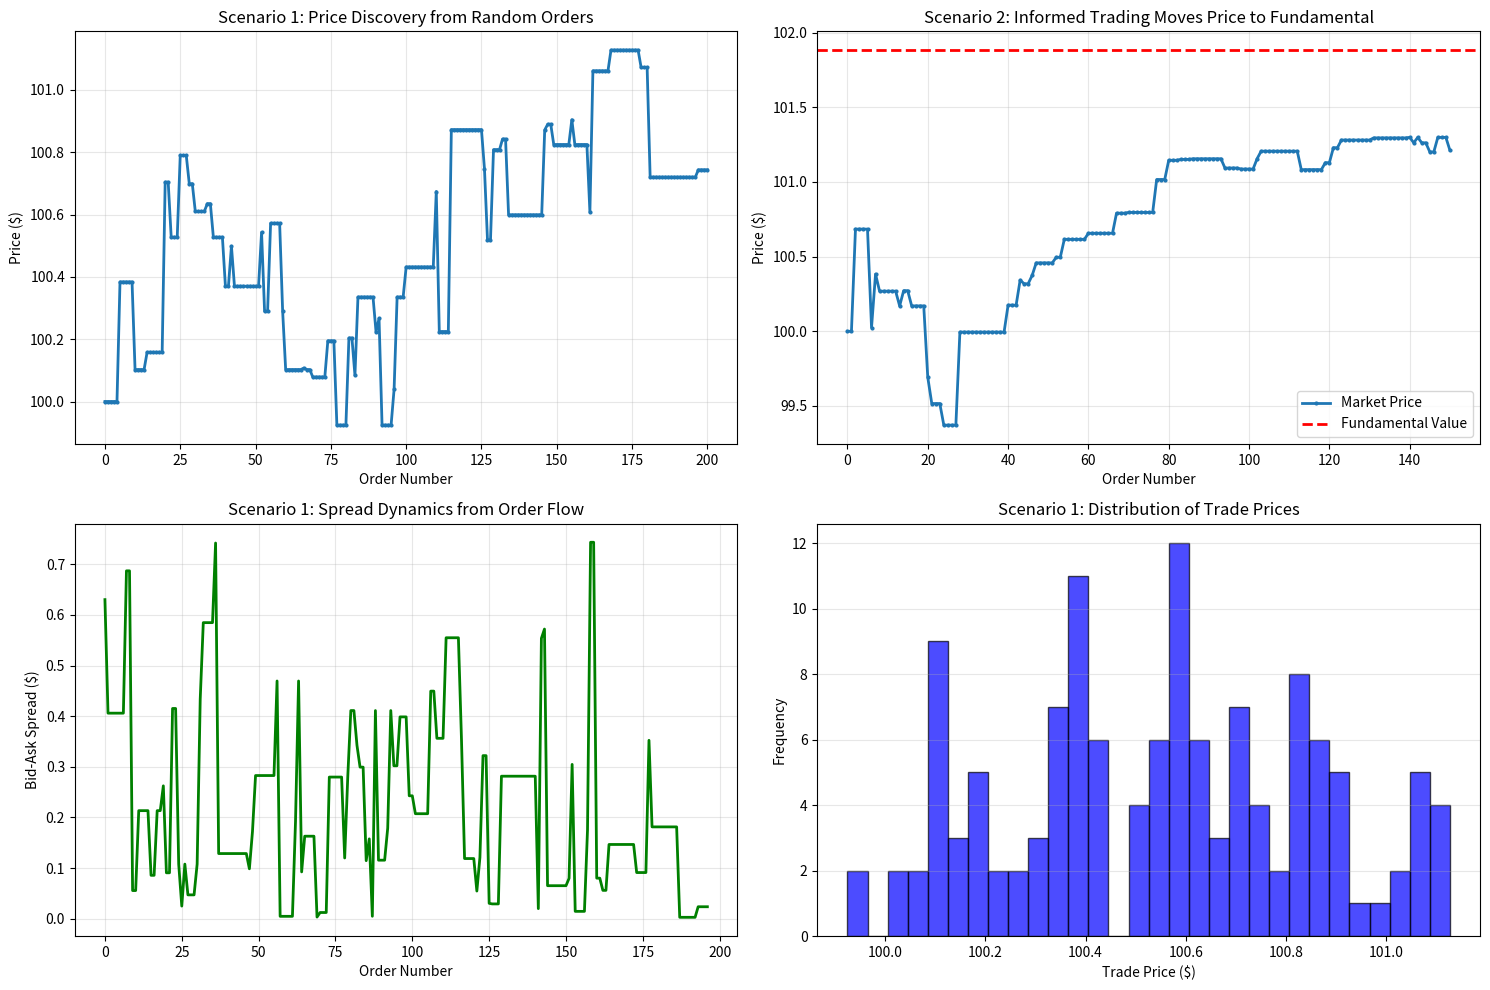

Source code (Python):
import numpy as np
import matplotlib.pyplot as plt
from collections import defaultdict, deque
from heapq import heappush, heappop

np.random.seed(42)

class OrderDrivenMarket:
    def __init__(self, initial_price=100.0):
        self.current_price = initial_price
        # Min-heaps (Python default): buy heap stores negative prices
        self.buy_orders = []  # (price, -time, quantity) - negative price for max-heap
        self.sell_orders = []  # (price, time, quantity)
        self.trade_log = []
        self.price_history = [initial_price]
        self.spread_history = []
        self.order_count = 0
        self.time = 0
        
    def get_best_bid(self):
        """Get best (highest) buy price"""
        while self.buy_orders and self.buy_orders[0][2] <= 0:
            heappop(self.buy_orders)
        if self.buy_orders:
            return -self.buy_orders[0][0]  # Negative price stored
        return 0
    
    def get_best_ask(self):
        """Get best (lowest) sell price"""
        while self.sell_orders and self.sell_orders[0][2] <= 0:
            heappop(self.sell_orders)
        if self.sell_orders:
            return self.sell_orders[0][0]
        return float('inf')
    
    def get_spread(self):
        """Get bid-ask spread"""
        bid = self.get_best_bid()
        ask = self.get_best_ask()
        if bid > 0 and ask < float('inf'):
            return ask - bid
        return None
    
    def add_limit_order(self, side, price, quantity):
        """Add limit order to book"""
        self.order_count += 1
        self.time += 1
        
        # Try to match with opposite side
        executed = 0
        
        if side == 'buy':
            # Try to match against sell orders
            while quantity > 0 and self.sell_orders:
                best_ask = self.sell_orders[0]
                if best_ask[0] <= price:  # Can match
                    # Match occurs
                    ask_price = best_ask[0]
                    ask_quantity = best_ask[2]
                    
                    fill = min(quantity, ask_quantity)
                    executed += fill
                    quantity -= fill
                    
                    # Update sell order
                    new_quantity = ask_quantity - fill
                    if new_quantity <= 0:
                        heappop(self.sell_orders)
                    else:
                        heappop(self.sell_orders)
                        heappush(self.sell_orders, (ask_price, best_ask[1], new_quantity))
                    
                    # Record trade
                    self.trade_log.append({
                        'time': self.time,
                        'price': ask_price,
                        'quantity': fill,
                        'side': 'buy',
                        'buyer_price': price,
                        'seller_price': ask_price
                    })
                else:
                    break
            
            # If not fully filled, add to buy book
            if quantity > 0:
                heappush(self.buy_orders, (-price, self.time, quantity))
        
        else:  # sell
            # Try to match against buy orders
            while quantity > 0 and self.buy_orders:
                best_bid = self.buy_orders[0]
                if -best_bid[0] >= price:  # Can match
                    # Match occurs
                    bid_price = -best_bid[0]
                    bid_quantity = best_bid[2]
                    
                    fill = min(quantity, bid_quantity)
                    executed += fill
                    quantity -= fill
                    
                    # Update buy order
                    new_quantity = bid_quantity - fill
                    if new_quantity <= 0:
                        heappop(self.buy_orders)
                    else:
                        heappop(self.buy_orders)
                        heappush(self.buy_orders, (best_bid[0], best_bid[1], new_quantity))
                    
                    # Record trade
                    self.trade_log.append({
                        'time': self.time,
                        'price': bid_price,
                        'quantity': fill,
                        'side': 'sell',
                        'buyer_price': bid_price,
                        'seller_price': price
                    })
                else:
                    break
            
            # If not fully filled, add to sell book
            if quantity > 0:
                heappush(self.sell_orders, (price, self.time, quantity))
        
        # Update price to last trade
        if self.trade_log and self.trade_log[-1]['time'] == self.time:
            self.current_price = self.trade_log[-1]['price']
        
        spread = self.get_spread()
        if spread:
            self.spread_history.append(spread)
        
        self.price_history.append(self.current_price)
        
        return {
            'executed': executed,
            'remaining': quantity,
            'partial_fill': quantity > 0 and executed > 0
        }
    
    def get_depth(self, n_levels=5):
        """Get order book depth"""
        bid_volume = 0
        ask_volume = 0
        
        # Copy heaps without modifying
        buy_copy = sorted(self.buy_orders, reverse=True)[:n_levels]
        sell_copy = sorted(self.sell_orders)[:n_levels]
        
        for order in buy_copy:
            bid_volume += order[2]
        for order in sell_copy:
            ask_volume += order[2]
        
        return {'bid': bid_volume, 'ask': ask_volume}

# Scenario 1: Random order arrival (order-driven discovery)
print("Scenario 1: Random Order Arrival (Order-Driven Price Discovery)")
print("=" * 80)

market1 = OrderDrivenMarket(initial_price=100.0)

# Simulate traders submitting random orders
order_types = []

for step in range(200):
    # Random side, price, quantity
    side = 'buy' if np.random.random() < 0.5 else 'sell'
    
    # Price with noise around current
    price_noise = np.random.normal(0, 0.5)
    price = market1.current_price + price_noise
    price = max(90, min(110, price))  # Keep in reasonable range
    
    quantity = np.random.choice([100, 500, 1000, 5000])
    
    result = market1.add_limit_order(side, price, quantity)
    order_types.append(side)

print(f"Initial Price: $100.00")
print(f"Final Price: ${market1.current_price:.2f}")
print(f"Total Orders Submitted: {len(order_types)}")
print(f"Total Trades: {len(market1.trade_log)}")
print(f"Buy Orders: {sum(1 for o in order_types if o == 'buy')}")
print(f"Sell Orders: {sum(1 for o in order_types if o == 'sell')}")

if market1.spread_history:
    print(f"Average Spread: ${np.mean(market1.spread_history):.4f}")
    print(f"Min Spread: ${np.min(market1.spread_history):.4f}")
    print(f"Max Spread: ${np.max(market1.spread_history):.4f}")

# Scenario 2: Informed vs uninformed traders
print(f"\n\nScenario 2: Informed Trading (Price Moves to Fundamental)")
print("=" * 80)

market2 = OrderDrivenMarket(initial_price=100.0)
fundamental_value = 100.0

# Fundamental value follows random walk
for step in range(150):
    # Fundamental changes
    fundamental_value *= (1 + np.random.normal(0, 0.002))
    
    # Mix of informed and uninformed orders
    if np.random.random() < 0.3:
        # Informed order (toward fundamental)
        side = 'buy' if fundamental_value > market2.current_price else 'sell'
        price = market2.current_price + np.random.normal(0, 0.1)
    else:
        # Uninformed order (random)
        side = 'buy' if np.random.random() < 0.5 else 'sell'
        price = market2.current_price + np.random.normal(0, 0.5)
    
    price = max(90, min(110, price))
    quantity = np.random.choice([100, 500, 1000, 2000])
    
    market2.add_limit_order(side, price, quantity)

print(f"Initial Price: $100.00")
print(f"Final Price: ${market2.current_price:.2f}")
print(f"Fundamental Value: ${fundamental_value:.2f}")
print(f"Price Discovery Gap: ${abs(market2.current_price - fundamental_value):.2f}")
print(f"Total Trades: {len(market2.trade_log)}")

# Scenario 3: Large order impact
print(f"\n\nScenario 3: Large Order Impact (Market Impact)")
print("=" * 80)

market3 = OrderDrivenMarket(initial_price=100.0)

# Build initial book
for _ in range(50):
    side = 'buy' if np.random.random() < 0.5 else 'sell'
    price = 100.0 + np.random.normal(0, 0.3)
    quantity = np.random.choice([100, 500])
    market3.add_limit_order(side, price, quantity)

price_before = market3.current_price
spread_before = market3.get_spread()

# Large order impact
market3.add_limit_order('sell', 100.5, 50000)  # Large sell

price_after = market3.current_price
spread_after = market3.get_spread()

price_impact = price_before - price_after
spread_impact = (spread_after - spread_before) / spread_before * 100 if spread_before else 0

print(f"Price Before Large Order: ${price_before:.2f}")
print(f"Price After Large Order: ${price_after:.2f}")
print(f"Price Impact: ${price_impact:.2f}")
print(f"Spread Before: ${spread_before:.4f}" if spread_before else "N/A")
print(f"Spread After: ${spread_after:.4f}" if spread_after else "N/A")
print(f"Spread Change: {spread_impact:+.1f}%")

# Visualization
fig, axes = plt.subplots(2, 2, figsize=(15, 10))

# Plot 1: Price evolution (random orders)
times = range(len(market1.price_history))
axes[0, 0].plot(times, market1.price_history, linewidth=2, marker='o', markersize=2)
axes[0, 0].set_xlabel('Order Number')
axes[0, 0].set_ylabel('Price ($)')
axes[0, 0].set_title('Scenario 1: Price Discovery from Random Orders')
axes[0, 0].grid(alpha=0.3)

# Plot 2: Price discovery (informed trading)
times2 = range(len(market2.price_history))
axes[0, 1].plot(times2, market2.price_history, linewidth=2, label='Market Price', marker='o', markersize=2)
axes[0, 1].axhline(y=fundamental_value, color='red', linestyle='--', linewidth=2, label='Fundamental Value')
axes[0, 1].set_xlabel('Order Number')
axes[0, 1].set_ylabel('Price ($)')
axes[0, 1].set_title('Scenario 2: Informed Trading Moves Price to Fundamental')
axes[0, 1].legend()
axes[0, 1].grid(alpha=0.3)

# Plot 3: Spread evolution
times = range(len(market1.spread_history))
axes[1, 0].plot(times, market1.spread_history, linewidth=2, color='green')
axes[1, 0].set_xlabel('Order Number')
axes[1, 0].set_ylabel('Bid-Ask Spread ($)')
axes[1, 0].set_title('Scenario 1: Spread Dynamics from Order Flow')
axes[1, 0].grid(alpha=0.3)

# Plot 4: Trade price distribution
if market1.trade_log:
    trade_prices = [t['price'] for t in market1.trade_log]
    axes[1, 1].hist(trade_prices, bins=30, alpha=0.7, color='blue', edgecolor='black')
    axes[1, 1].set_xlabel('Trade Price ($)')
    axes[1, 1].set_ylabel('Frequency')
    axes[1, 1].set_title('Scenario 1: Distribution of Trade Prices')
    axes[1, 1].grid(alpha=0.3, axis='y')

plt.tight_layout()
plt.show()

# Summary Statistics
print(f"\n\nSummary Statistics:")
print("=" * 80)

if market1.trade_log:
    trade_prices = [t['price'] for t in market1.trade_log]
    print(f"\nScenario 1 (Random Orders):")
    print(f"  Price Range: ${min(market1.price_history):.2f} - ${max(market1.price_history):.2f}")
    print(f"  Trade Price Mean: ${np.mean(trade_prices):.2f}")
    print(f"  Trade Price Std Dev: ${np.std(trade_prices):.2f}")
    print(f"  Total Volume: {sum(t['quantity'] for t in market1.trade_log):,.0f} shares")

if market2.trade_log:
    trade_prices2 = [t['price'] for t in market2.trade_log]
    print(f"\nScenario 2 (Informed Trading):")
    print(f"  Price Convergence: Final gap = ${abs(market2.current_price - fundamental_value):.2f}")
    print(f"  Trade Count: {len(market2.trade_log)}")
    print(f"  Total Volume: {sum(t['quantity'] for t in market2.trade_log):,.0f} shares")
